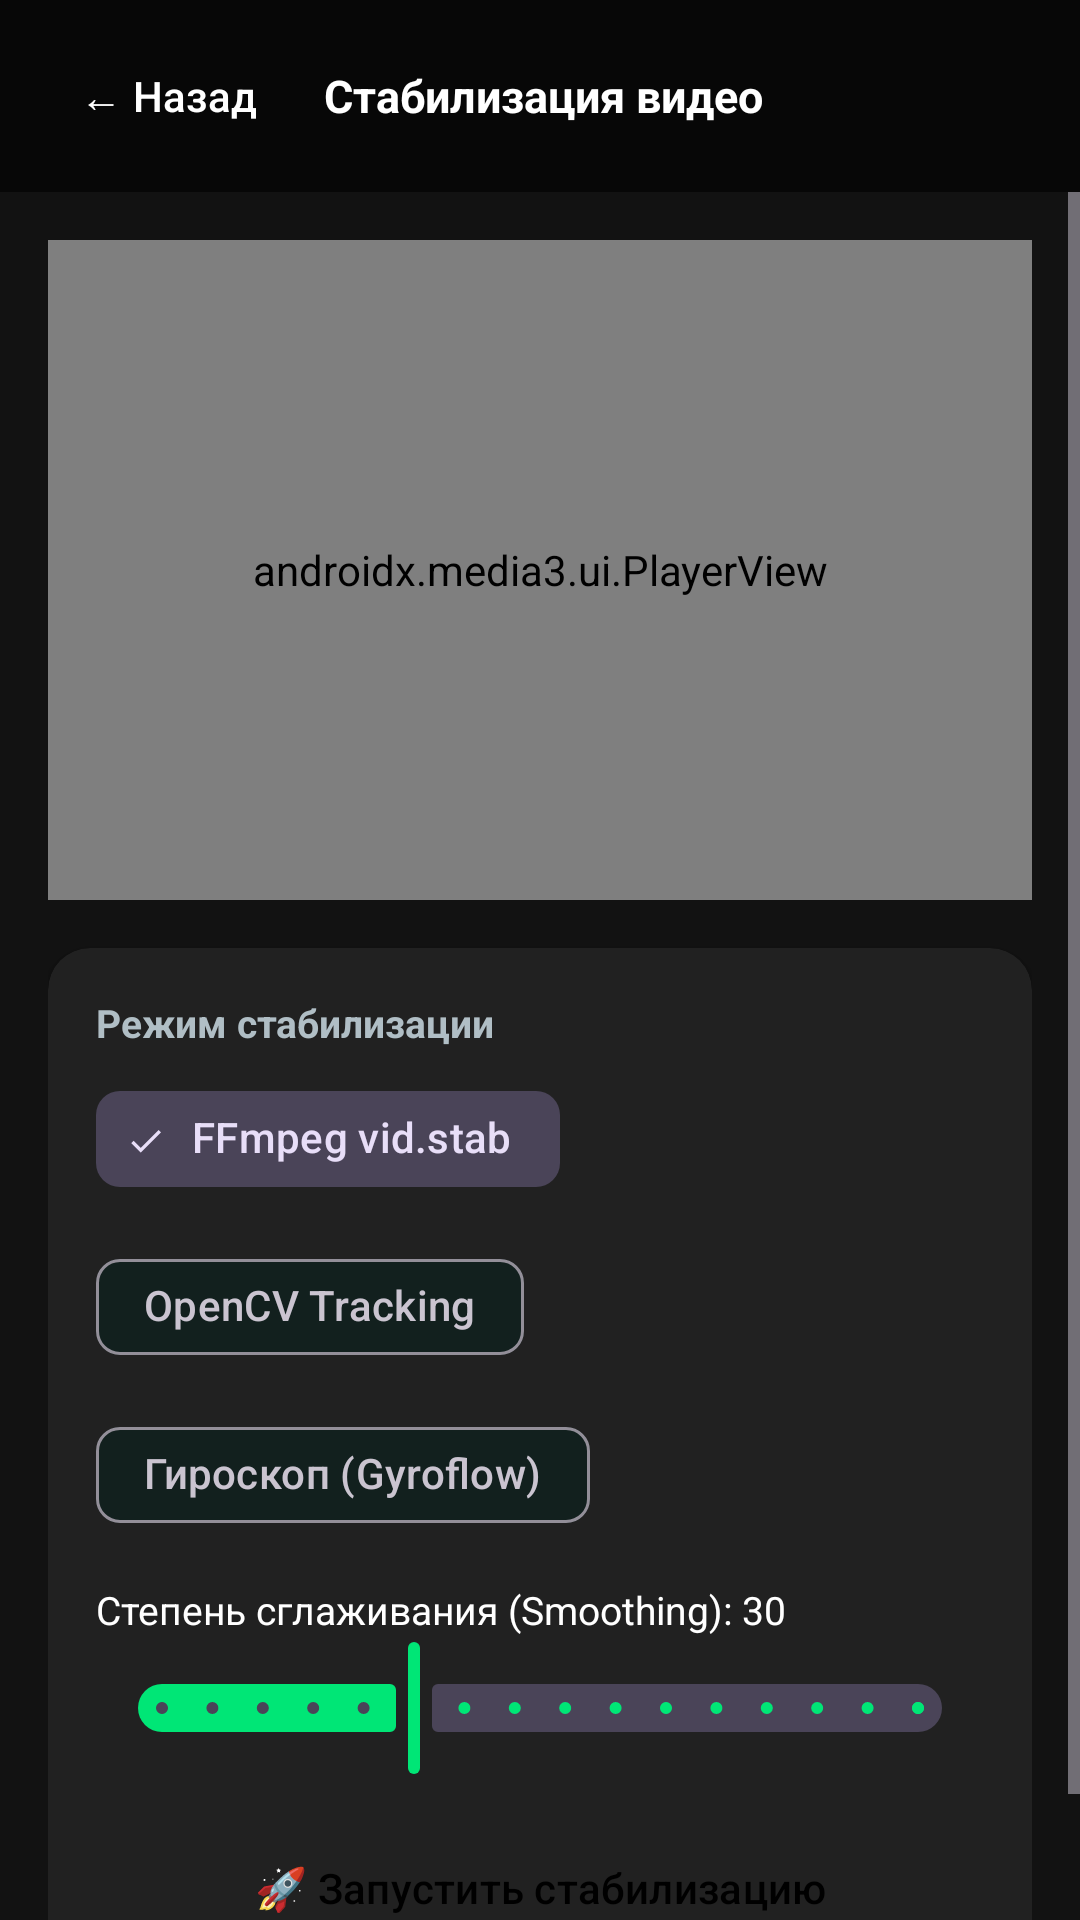

Android layout source for this screen:
<!-- AndroidManifest.xml: activity theme Theme.SlowMoCamera.NoActionBar -->
<!-- res/layout/activity_video_stabilizer.xml -->
<?xml version="1.0" encoding="utf-8"?>
<androidx.constraintlayout.widget.ConstraintLayout xmlns:android="http://schemas.android.com/apk/res/android"
    xmlns:app="http://schemas.android.com/apk/res-auto"
    xmlns:tools="http://schemas.android.com/tools"
    android:layout_width="match_parent"
    android:layout_height="match_parent"
    android:background="@color/surface_dark"
    tools:context=".stabilization.VideoStabilizerActivity">

    
    <LinearLayout
        android:id="@+id/stabToolbar"
        android:layout_width="match_parent"
        android:layout_height="wrap_content"
        android:background="#99000000"
        android:gravity="center_vertical"
        android:orientation="horizontal"
        android:paddingHorizontal="12dp"
        android:paddingVertical="8dp"
        app:layout_constraintTop_toTopOf="parent">

        <Button
            android:id="@+id/btnBack"
            style="@style/Widget.Material3.Button.TextButton"
            android:layout_width="wrap_content"
            android:layout_height="wrap_content"
            android:text="← Назад"
            android:textColor="@color/text_primary" />

        <TextView
            android:id="@+id/tvStabTitle"
            android:layout_width="0dp"
            android:layout_height="wrap_content"
            android:layout_marginStart="8dp"
            android:layout_weight="1"
            android:ellipsize="end"
            android:maxLines="1"
            android:text="Стабилизация видео"
            android:textColor="@color/text_primary"
            android:textSize="15sp"
            android:textStyle="bold" />
    </LinearLayout>

    <ScrollView
        android:layout_width="match_parent"
        android:layout_height="0dp"
        app:layout_constraintBottom_toBottomOf="parent"
        app:layout_constraintTop_toBottomOf="@id/stabToolbar">

        <LinearLayout
            android:layout_width="match_parent"
            android:layout_height="wrap_content"
            android:orientation="vertical"
            android:padding="16dp">

            
            <androidx.media3.ui.PlayerView
                android:id="@+id/stabPlayerView"
                android:layout_width="match_parent"
                android:layout_height="220dp"
                android:background="#121212"
                app:use_controller="true" />

            
            <androidx.cardview.widget.CardView
                android:layout_width="match_parent"
                android:layout_height="wrap_content"
                android:layout_marginTop="16dp"
                app:cardBackgroundColor="#212121"
                app:cardCornerRadius="14dp">

                <LinearLayout
                    android:layout_width="match_parent"
                    android:layout_height="wrap_content"
                    android:orientation="vertical"
                    android:padding="16dp">

                    <TextView
                        android:layout_width="wrap_content"
                        android:layout_height="wrap_content"
                        android:text="Режим стабилизации"
                        android:textColor="@color/text_secondary"
                        android:textSize="13sp"
                        android:textStyle="bold" />

                    <com.google.android.material.chip.ChipGroup
                        android:id="@+id/chipGroupStabMode"
                        android:layout_width="match_parent"
                        android:layout_height="wrap_content"
                        android:layout_marginTop="6dp"
                        app:singleSelection="true">

                        <com.google.android.material.chip.Chip
                            android:id="@+id/chipModeVidStab"
                            style="@style/Widget.Material3.Chip.Filter"
                            android:layout_width="wrap_content"
                            android:layout_height="wrap_content"
                            android:checked="true"
                            android:text="FFmpeg vid.stab" />

                        <com.google.android.material.chip.Chip
                            android:id="@+id/chipModeOpenCv"
                            style="@style/Widget.Material3.Chip.Filter"
                            android:layout_width="wrap_content"
                            android:layout_height="wrap_content"
                            android:text="OpenCV Tracking" />

                        <com.google.android.material.chip.Chip
                            android:id="@+id/chipModeGyro"
                            style="@style/Widget.Material3.Chip.Filter"
                            android:layout_width="wrap_content"
                            android:layout_height="wrap_content"
                            android:text="Гироскоп (Gyroflow)" />
                    </com.google.android.material.chip.ChipGroup>

                    
                    <TextView
                        android:id="@+id/tvSmoothingLabel"
                        android:layout_width="wrap_content"
                        android:layout_height="wrap_content"
                        android:layout_marginTop="12dp"
                        android:text="Степень сглаживания (Smoothing): 30"
                        android:textColor="@color/text_primary"
                        android:textSize="13sp" />

                    <com.google.android.material.slider.Slider
                        android:id="@+id/sliderSmoothing"
                        android:layout_width="match_parent"
                        android:layout_height="wrap_content"
                        android:value="30"
                        android:valueFrom="5"
                        android:valueTo="80"
                        android:stepSize="5" />

                    <Button
                        android:id="@+id/btnStartStabilization"
                        style="@style/Widget.Material3.Button"
                        android:layout_width="match_parent"
                        android:layout_height="wrap_content"
                        android:layout_marginTop="12dp"
                        android:text="🚀 Запустить стабилизацию"
                        android:textColor="@color/on_primary" />

                    
                    <ProgressBar
                        android:id="@+id/progressStab"
                        style="?android:attr/progressBarStyleHorizontal"
                        android:layout_width="match_parent"
                        android:layout_height="12dp"
                        android:layout_marginTop="12dp"
                        android:max="100"
                        android:progress="0"
                        android:progressTint="@color/primary"
                        android:visibility="gone" />

                    <TextView
                        android:id="@+id/tvProgressStatus"
                        android:layout_width="match_parent"
                        android:layout_height="wrap_content"
                        android:layout_marginTop="6dp"
                        android:gravity="center"
                        android:text="Стабилизация..."
                        android:textColor="@color/text_primary"
                        android:textSize="13sp"
                        android:textStyle="bold"
                        android:visibility="gone" />
                </LinearLayout>
            </androidx.cardview.widget.CardView>

            
            <LinearLayout
                android:id="@+id/layoutResult"
                android:layout_width="match_parent"
                android:layout_height="wrap_content"
                android:layout_marginTop="16dp"
                android:orientation="horizontal"
                android:visibility="gone"
                tools:visibility="visible">

                <Button
                    android:id="@+id/btnShareResult"
                    style="@style/Widget.Material3.Button.OutlinedButton"
                    android:layout_width="0dp"
                    android:layout_height="wrap_content"
                    android:layout_marginEnd="8dp"
                    android:layout_weight="1"
                    android:text="📤 Поделиться" />

                <Button
                    android:id="@+id/btnOpenEditor"
                    style="@style/Widget.Material3.Button"
                    android:layout_width="0dp"
                    android:layout_height="wrap_content"
                    android:layout_weight="1"
                    android:text="✂️ В редактор" />
            </LinearLayout>

        </LinearLayout>
    </ScrollView>

</androidx.constraintlayout.widget.ConstraintLayout>
<!-- resources referenced by this layout -->
<resources>
  <color name="on_primary">#000000</color>
  <color name="primary">#00E676</color>
  <color name="surface_dark">#121212</color>
  <color name="text_primary">#FFFFFF</color>
  <color name="text_secondary">#B0BEC5</color>
  <style name="Theme.SlowMoCamera.NoActionBar" parent="Theme.SlowMoCamera">
          <item name="windowActionBar">false</item>
          <item name="windowNoTitle">true</item>
          <item name="android:windowFullscreen">false</item>
      </style>
  <style name="Theme.SlowMoCamera" parent="Theme.Material3.Dark.NoActionBar">
          <item name="colorPrimary">@color/primary</item>
          <item name="colorOnPrimary">@color/on_primary</item>
          <item name="android:statusBarColor">@color/surface_dark</item>
          <item name="android:navigationBarColor">@color/surface_dark</item>
      </style>
</resources>
